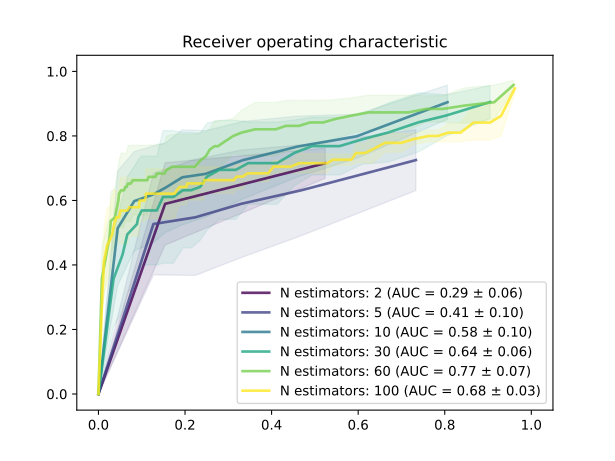

The table this chart was drawn from, first rows:
Number estimators, 2, 2, 2, 5, 5, 5, 10, 10, 10, 30, 30, 30, 60, 60, 60, 100, 100, 100
Probability, TPR, FPR, STD-tpr, TPR, FPR, STD-tpr, TPR, FPR, STD-tpr, TPR, FPR, STD-tpr, TPR, FPR, STD-tpr, TPR, FPR, STD-tpr
0.0, 0.7154, 0.5238, 0.04675, 0.7251, 0.7333, 0.09435, 0.9046, 0.8063, 0.0531, 0.9052, 0.9048, 0.05105, 0.958, 0.9587, 0.0145, 0.9472, 0.9619, 0.01523
0.01, 0.7154, 0.5238, 0.04675, 0.7251, 0.7333, 0.09435, 0.9046, 0.8063, 0.0531, 0.9052, 0.9048, 0.05105, 0.958, 0.9587, 0.0145, 0.8622, 0.9302, 0.06225
0.02, 0.7154, 0.5238, 0.04675, 0.7251, 0.7333, 0.09435, 0.9046, 0.8063, 0.0531, 0.9052, 0.9048, 0.05105, 0.9046, 0.9143, 0.0531, 0.8414, 0.9048, 0.05394
0.03, 0.7154, 0.5238, 0.04675, 0.7251, 0.7333, 0.09435, 0.9046, 0.8063, 0.0531, 0.9052, 0.9048, 0.05105, 0.9046, 0.9143, 0.0531, 0.8414, 0.8667, 0.05394
0.04, 0.7154, 0.5238, 0.04675, 0.7251, 0.7333, 0.09435, 0.9046, 0.8063, 0.0531, 0.8632, 0.8032, 0.06402, 0.8942, 0.846, 0.05479, 0.8101, 0.8365, 0.02844
0.05, 0.7154, 0.5238, 0.04675, 0.7251, 0.7333, 0.09435, 0.9046, 0.8063, 0.0531, 0.8632, 0.8032, 0.06402, 0.8837, 0.7952, 0.0408, 0.8101, 0.8079, 0.02844
0.06, 0.7154, 0.5238, 0.04675, 0.7251, 0.7333, 0.09435, 0.9046, 0.8063, 0.0531, 0.8632, 0.8032, 0.06402, 0.8837, 0.7952, 0.0408, 0.7997, 0.7841, 0.01806
0.07, 0.7154, 0.5238, 0.04675, 0.7251, 0.7333, 0.09435, 0.9046, 0.8063, 0.0531, 0.8424, 0.7397, 0.09156, 0.8837, 0.7571, 0.0408, 0.7997, 0.7619, 0.01806
0.08, 0.7154, 0.5238, 0.04675, 0.7251, 0.7333, 0.09435, 0.9046, 0.8063, 0.0531, 0.8424, 0.7397, 0.09156, 0.8837, 0.7571, 0.0408, 0.7893, 0.7254, 0.01665
0.09, 0.7154, 0.5238, 0.04675, 0.7251, 0.7333, 0.09435, 0.9046, 0.8063, 0.0531, 0.8424, 0.7397, 0.09156, 0.873, 0.7159, 0.05352, 0.7786, 0.7, 0.02887
0.1, 0.7154, 0.5238, 0.04675, 0.7251, 0.7333, 0.09435, 0.7991, 0.5968, 0.06816, 0.8108, 0.6698, 0.09146, 0.873, 0.6762, 0.05352, 0.7786, 0.6619, 0.02887
0.11, 0.7154, 0.5238, 0.04675, 0.7251, 0.7333, 0.09435, 0.7991, 0.5968, 0.06816, 0.8108, 0.6698, 0.09146, 0.873, 0.6762, 0.05352, 0.7574, 0.6317, 0.0423
0.12, 0.7154, 0.5238, 0.04675, 0.7251, 0.7333, 0.09435, 0.7991, 0.5968, 0.06816, 0.8108, 0.6698, 0.09146, 0.873, 0.6238, 0.05352, 0.747, 0.6159, 0.0293
0.13, 0.7154, 0.5238, 0.04675, 0.7251, 0.7333, 0.09435, 0.7991, 0.5968, 0.06816, 0.8108, 0.6698, 0.09146, 0.873, 0.6238, 0.05352, 0.747, 0.5952, 0.0293
0.14, 0.7154, 0.5238, 0.04675, 0.7251, 0.7333, 0.09435, 0.7991, 0.5968, 0.06816, 0.7897, 0.6095, 0.07746, 0.8626, 0.5825, 0.05513, 0.7261, 0.5841, 0.01727
0.15, 0.7154, 0.5238, 0.04675, 0.7251, 0.7333, 0.09435, 0.7991, 0.5968, 0.06816, 0.7897, 0.6095, 0.07746, 0.8522, 0.546, 0.0604, 0.7261, 0.5603, 0.01727
0.16, 0.7154, 0.5238, 0.04675, 0.7251, 0.7333, 0.09435, 0.7991, 0.5968, 0.06816, 0.7897, 0.6095, 0.07746, 0.8522, 0.546, 0.0604, 0.7261, 0.5413, 0.01727
0.17, 0.7154, 0.5238, 0.04675, 0.7251, 0.7333, 0.09435, 0.7991, 0.5968, 0.06816, 0.7685, 0.5571, 0.0894, 0.8417, 0.519, 0.06849, 0.7154, 0.5286, 0.02973
0.18, 0.7154, 0.5238, 0.04675, 0.7251, 0.7333, 0.09435, 0.7991, 0.5968, 0.06816, 0.7685, 0.5571, 0.0894, 0.8417, 0.519, 0.06849, 0.7154, 0.5016, 0.02973
0.19, 0.7154, 0.5238, 0.04675, 0.7251, 0.7333, 0.09435, 0.7991, 0.5968, 0.06816, 0.7685, 0.5571, 0.0894, 0.8417, 0.4889, 0.06849, 0.7154, 0.4873, 0.02973
0.2, 0.7154, 0.5238, 0.04675, 0.6314, 0.4683, 0.1409, 0.7671, 0.4603, 0.09436, 0.7685, 0.4937, 0.0894, 0.8313, 0.4635, 0.07854, 0.7154, 0.4635, 0.02973
0.21, 0.7154, 0.5238, 0.04675, 0.6314, 0.4683, 0.1409, 0.7671, 0.4603, 0.09436, 0.7685, 0.4937, 0.0894, 0.8313, 0.4635, 0.07854, 0.705, 0.4444, 0.01948
0.22, 0.7154, 0.5238, 0.04675, 0.6314, 0.4683, 0.1409, 0.7671, 0.4603, 0.09436, 0.7685, 0.4937, 0.0894, 0.8313, 0.4333, 0.07854, 0.705, 0.4381, 0.01948
0.23, 0.7154, 0.5238, 0.04675, 0.6314, 0.4683, 0.1409, 0.7671, 0.4603, 0.09436, 0.7685, 0.4937, 0.0894, 0.8313, 0.4333, 0.07854, 0.705, 0.419, 0.01948
0.24, 0.7154, 0.5238, 0.04675, 0.6314, 0.4683, 0.1409, 0.7671, 0.4603, 0.09436, 0.7473, 0.4524, 0.1021, 0.8206, 0.4095, 0.08327, 0.705, 0.4048, 0.01948
0.25, 0.7154, 0.5238, 0.04675, 0.6314, 0.4683, 0.1409, 0.7671, 0.4603, 0.09436, 0.7473, 0.4524, 0.1021, 0.8206, 0.3889, 0.08327, 0.6841, 0.3921, 0.02595
0.26, 0.7154, 0.5238, 0.04675, 0.6314, 0.4683, 0.1409, 0.7671, 0.4603, 0.09436, 0.7473, 0.4524, 0.1021, 0.8206, 0.3889, 0.08327, 0.6841, 0.3746, 0.02595
0.27, 0.7154, 0.5238, 0.04675, 0.6314, 0.4683, 0.1409, 0.7671, 0.4603, 0.09436, 0.7157, 0.4127, 0.1276, 0.8206, 0.3778, 0.08327, 0.6841, 0.3571, 0.02595
0.28, 0.7154, 0.5238, 0.04675, 0.6314, 0.4683, 0.1409, 0.7671, 0.4603, 0.09436, 0.7157, 0.4127, 0.1276, 0.8206, 0.3778, 0.08327, 0.6841, 0.3444, 0.02595
0.29, 0.7154, 0.5238, 0.04675, 0.6314, 0.4683, 0.1409, 0.7671, 0.4603, 0.09436, 0.7157, 0.4127, 0.1276, 0.8206, 0.3619, 0.08327, 0.6737, 0.3333, 0.03836
0.3, 0.7154, 0.5238, 0.04675, 0.6314, 0.4683, 0.1409, 0.7248, 0.3333, 0.1202, 0.7157, 0.3714, 0.1276, 0.8101, 0.3302, 0.06867, 0.6737, 0.3302, 0.03836
0.31, 0.7154, 0.5238, 0.04675, 0.6314, 0.4683, 0.1409, 0.7248, 0.3333, 0.1202, 0.7157, 0.3714, 0.1276, 0.8101, 0.3302, 0.06867, 0.6737, 0.319, 0.03836
0.32, 0.7154, 0.5238, 0.04675, 0.6314, 0.4683, 0.1409, 0.7248, 0.3333, 0.1202, 0.7157, 0.3714, 0.1276, 0.7997, 0.3111, 0.05413, 0.663, 0.3127, 0.04029
0.33, 0.7154, 0.5238, 0.04675, 0.6314, 0.4683, 0.1409, 0.7248, 0.3333, 0.1202, 0.7157, 0.3714, 0.1276, 0.7997, 0.3111, 0.05413, 0.663, 0.3048, 0.04029
0.34, 0.7154, 0.5238, 0.04675, 0.6314, 0.4683, 0.1409, 0.7248, 0.3333, 0.1202, 0.7157, 0.346, 0.1276, 0.7786, 0.2873, 0.06885, 0.663, 0.2952, 0.04029
0.35, 0.7154, 0.5238, 0.04675, 0.6314, 0.4683, 0.1409, 0.7248, 0.3333, 0.1202, 0.7157, 0.346, 0.1276, 0.7681, 0.2762, 0.07876, 0.663, 0.2857, 0.04029
0.36, 0.7154, 0.5238, 0.04675, 0.6314, 0.4683, 0.1409, 0.7248, 0.3333, 0.1202, 0.7157, 0.346, 0.1276, 0.7681, 0.2762, 0.07876, 0.663, 0.2825, 0.04029
0.37, 0.7154, 0.5238, 0.04675, 0.6314, 0.4683, 0.1409, 0.7248, 0.3333, 0.1202, 0.6949, 0.3175, 0.1534, 0.7681, 0.2683, 0.07876, 0.663, 0.2746, 0.04029
0.38, 0.7154, 0.5238, 0.04675, 0.6314, 0.4683, 0.1409, 0.7248, 0.3333, 0.1202, 0.6949, 0.3175, 0.1534, 0.7681, 0.2683, 0.07876, 0.663, 0.2603, 0.04029
0.39, 0.7154, 0.5238, 0.04675, 0.6314, 0.4683, 0.1409, 0.7248, 0.3333, 0.1202, 0.6949, 0.3175, 0.1534, 0.7577, 0.2571, 0.06476, 0.663, 0.254, 0.04029
0.4, 0.7154, 0.5238, 0.04675, 0.5897, 0.3302, 0.1667, 0.6825, 0.2476, 0.1338, 0.6949, 0.2794, 0.1534, 0.7362, 0.2476, 0.07614, 0.663, 0.2492, 0.04029
0.41, 0.7154, 0.5238, 0.04675, 0.5897, 0.3302, 0.1667, 0.6825, 0.2476, 0.1338, 0.6949, 0.2794, 0.1534, 0.7362, 0.2476, 0.07614, 0.663, 0.2444, 0.04029
0.42, 0.7154, 0.5238, 0.04675, 0.5897, 0.3302, 0.1667, 0.6825, 0.2476, 0.1338, 0.6949, 0.2794, 0.1534, 0.7255, 0.2365, 0.0854, 0.6526, 0.2429, 0.0513
0.43, 0.7154, 0.5238, 0.04675, 0.5897, 0.3302, 0.1667, 0.6825, 0.2476, 0.1338, 0.6949, 0.2794, 0.1534, 0.7255, 0.2365, 0.0854, 0.6526, 0.2349, 0.0513
0.44, 0.7154, 0.5238, 0.04675, 0.5897, 0.3302, 0.1667, 0.6825, 0.2476, 0.1338, 0.6737, 0.2508, 0.1659, 0.7043, 0.2222, 0.1002, 0.6526, 0.2302, 0.0513
0.45, 0.7154, 0.5238, 0.04675, 0.5897, 0.3302, 0.1667, 0.6825, 0.2476, 0.1338, 0.6737, 0.2508, 0.1659, 0.7043, 0.2063, 0.1002, 0.6526, 0.2206, 0.0513
0.46, 0.7154, 0.5238, 0.04675, 0.5897, 0.3302, 0.1667, 0.6825, 0.2476, 0.1338, 0.6737, 0.2508, 0.1659, 0.7043, 0.2063, 0.1002, 0.6526, 0.2111, 0.0513
0.47, 0.7154, 0.5238, 0.04675, 0.5897, 0.3302, 0.1667, 0.6825, 0.2476, 0.1338, 0.6421, 0.2349, 0.1659, 0.7043, 0.1937, 0.1002, 0.6526, 0.2048, 0.0513
0.48, 0.7154, 0.5238, 0.04675, 0.5897, 0.3302, 0.1667, 0.6825, 0.2476, 0.1338, 0.6421, 0.2349, 0.1659, 0.7043, 0.1937, 0.1002, 0.6418, 0.2032, 0.05497
0.49, 0.7154, 0.5238, 0.04675, 0.5897, 0.3302, 0.1667, 0.6825, 0.2476, 0.1338, 0.6421, 0.2349, 0.1659, 0.7043, 0.1857, 0.1002, 0.6418, 0.2, 0.05497
0.5, 0.5894, 0.154, 0.1277, 0.5897, 0.3302, 0.1667, 0.6717, 0.1937, 0.1473, 0.6317, 0.2143, 0.1789, 0.7043, 0.1794, 0.1002, 0.6418, 0.1921, 0.05497
0.51, 0.5894, 0.154, 0.1277, 0.5897, 0.3302, 0.1667, 0.6717, 0.1937, 0.1473, 0.6317, 0.2143, 0.1789, 0.7043, 0.1794, 0.1002, 0.6418, 0.1873, 0.05497
0.52, 0.5894, 0.154, 0.1277, 0.5897, 0.3302, 0.1667, 0.6717, 0.1937, 0.1473, 0.6317, 0.2143, 0.1789, 0.7043, 0.1698, 0.1002, 0.6314, 0.181, 0.06511
0.53, 0.5894, 0.154, 0.1277, 0.5897, 0.3302, 0.1667, 0.6717, 0.1937, 0.1473, 0.6317, 0.2143, 0.1789, 0.7043, 0.1698, 0.1002, 0.621, 0.1762, 0.07676
0.54, 0.5894, 0.154, 0.1277, 0.5897, 0.3302, 0.1667, 0.6717, 0.1937, 0.1473, 0.6317, 0.1952, 0.1789, 0.6939, 0.1571, 0.1061, 0.621, 0.173, 0.07676
0.55, 0.5894, 0.154, 0.1277, 0.5897, 0.3302, 0.1667, 0.6717, 0.1937, 0.1473, 0.6317, 0.1952, 0.1789, 0.6835, 0.1524, 0.09137, 0.621, 0.1635, 0.07676
0.56, 0.5894, 0.154, 0.1277, 0.5897, 0.3302, 0.1667, 0.6717, 0.1937, 0.1473, 0.6317, 0.1952, 0.1789, 0.6835, 0.1524, 0.09137, 0.621, 0.1587, 0.07676
0.57, 0.5894, 0.154, 0.1277, 0.5897, 0.3302, 0.1667, 0.6717, 0.1937, 0.1473, 0.6213, 0.1841, 0.1921, 0.6835, 0.146, 0.09137, 0.621, 0.1556, 0.07676
0.58, 0.5894, 0.154, 0.1277, 0.5897, 0.3302, 0.1667, 0.6717, 0.1937, 0.1473, 0.6213, 0.1841, 0.1921, 0.6835, 0.146, 0.09137, 0.621, 0.154, 0.07676
... 42 more rows
